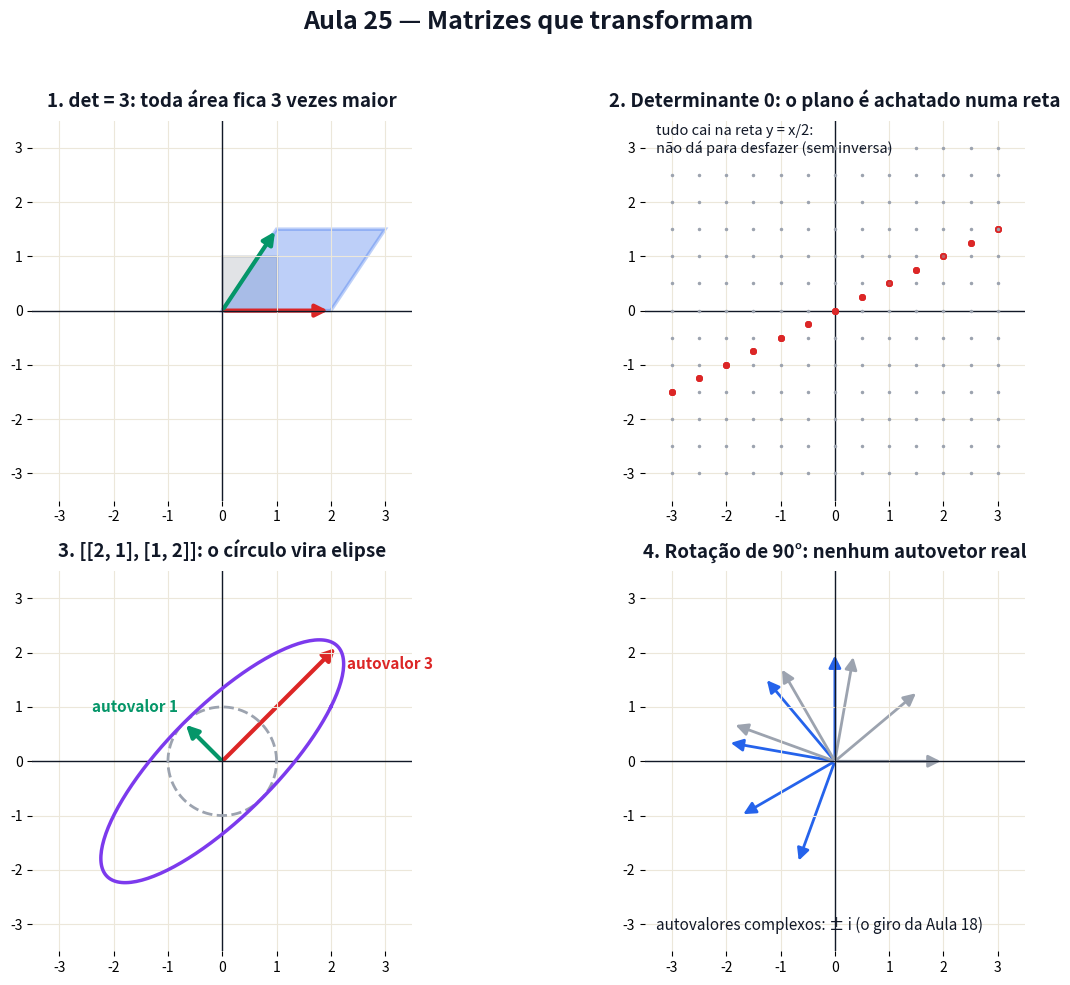

This figure's Python source: (Note: this script raises an exception after producing the figure.)
# Gera a figura estatica da Aula 25. Pode rodar de qualquer pasta: python scripts/figuras_aula25.py
# -*- coding: utf-8 -*-
from pathlib import Path
import numpy as np
import matplotlib
matplotlib.use("Agg")
import matplotlib.pyplot as plt
from matplotlib.patches import Rectangle, Polygon, Circle, Wedge, FancyArrowPatch

AZUL, VERM, VERDE, LARANJA, ROXO, CINZA, TXT = ("#2563eb", "#dc2626", "#059669",
                                                 "#d97706", "#7c3aed", "#9ca3af", "#111827")

fig, ax = plt.subplots(2, 2, figsize=(13, 10))
fig.patch.set_facecolor("white")


def titulo(a, t):
    a.set_title(t, fontsize=13.5, weight="bold", color=TXT, pad=10)


def eixos(a, t):
    titulo(a, t)
    a.axhline(0, color=TXT, lw=1)
    a.axvline(0, color=TXT, lw=1)
    a.grid(True, color="#ece7da")
    for s in a.spines.values():
        s.set_visible(False)


def seta(a, p, q, cor, lw=3):
    a.add_patch(FancyArrowPatch(p, q, arrowstyle="-|>", mutation_scale=18, color=cor, lw=lw))


rng = np.random.default_rng(7)

def papel(a, t, lim=3.5):
    titulo(a, t)
    a.set_xlim(-lim, lim); a.set_ylim(-lim, lim); a.set_aspect("equal")
    a.axhline(0, color=TXT, lw=1); a.axvline(0, color=TXT, lw=1)
    a.grid(True, color="#ece7da"); a.set_xticks(range(-3, 4)); a.set_yticks(range(-3, 4))
    for s in a.spines.values():
        s.set_visible(False)


Q = np.array([[0, 0], [1, 0], [1, 1], [0, 1]])
# ---------------- 1. determinante = area ------------------------------------------------------------
a = ax[0, 0]
papel(a, "1. det = 3: toda área fica 3 vezes maior")
M = np.array([[2, 1], [0, 1.5]])
a.add_patch(Polygon(Q, closed=True, facecolor=CINZA, alpha=0.3, edgecolor=CINZA, lw=2))
a.add_patch(Polygon(Q @ M.T, closed=True, facecolor=AZUL, alpha=0.3, edgecolor=AZUL, lw=2.5))
seta(a, (0, 0), M[:, 0], VERM); seta(a, (0, 0), M[:, 1], VERDE)

# ---------------- 2. det zero ------------------------------------------------------------------------
a = ax[0, 1]
papel(a, "2. Determinante 0: o plano é achatado numa reta")
M = np.array([[1, 2], [0.5, 1]])
for x in np.arange(-3, 3.1, 0.5):
    for y in np.arange(-3, 3.1, 0.5):
        p = M @ [x, y]
        a.plot(x, y, ".", color=CINZA, ms=3)
        if abs(p[0]) < 3.5 and abs(p[1]) < 3.5:
            a.plot(p[0], p[1], "o", color=VERM, ms=4, alpha=0.5)
a.text(-3.3, 2.9, "tudo cai na reta y = x/2:\nnão dá para desfazer (sem inversa)", fontsize=10.5, color=TXT)

# ---------------- 3. autovetores -----------------------------------------------------------------------
a = ax[1, 0]
papel(a, "3. [[2, 1], [1, 2]]: o círculo vira elipse")
t = np.linspace(0, 2 * np.pi, 200)
C = np.vstack([np.cos(t), np.sin(t)])
E = np.array([[2, 1], [1, 2]]) @ C
a.plot(C[0], C[1], color=CINZA, lw=2, ls="--")
a.plot(E[0], E[1], color=ROXO, lw=2.5)
s = 1 / np.sqrt(2)
seta(a, (0, 0), (3 * s, 3 * s), VERM); seta(a, (0, 0), (-s, s), VERDE)
a.text(2.3, 1.7, "autovalor 3", fontsize=11, weight="bold", color=VERM)
a.text(-2.4, 0.9, "autovalor 1", fontsize=11, weight="bold", color=VERDE)

# ---------------- 4. rotacao: sem autovetor real ------------------------------------------------------------
a = ax[1, 1]
papel(a, "4. Rotação de 90°: nenhum autovetor real")
R = np.array([[0, -1], [1, 0]])
for ang in np.radians([0, 40, 80, 120, 160]):
    v = 2 * np.array([np.cos(ang), np.sin(ang)])
    seta(a, (0, 0), v, CINZA, lw=2)
    seta(a, (0, 0), R @ v, AZUL, lw=2)
a.text(-3.3, -3.1, "autovalores complexos: ± i (o giro da Aula 18)", fontsize=11, color=TXT)

fig.suptitle("Aula 25 — Matrizes que transformam", fontsize=18, weight="bold", color=TXT)
fig.tight_layout(rect=[0, 0, 1, 0.955])
saida = Path(__file__).resolve().parent.parent / "aulas" / "25-determinante-inversa-e-autovalores" / "figuras.png"
fig.savefig(saida, dpi=150, facecolor="white")
print(f"Salvo em: {saida}")
